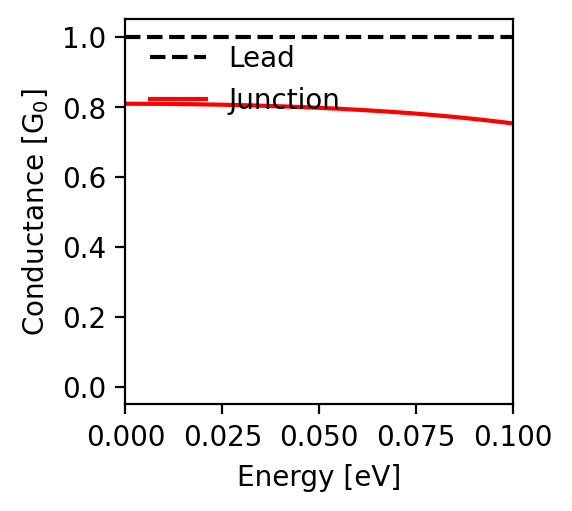

The table this chart was drawn from, first rows:
energy; conductance
-0.1; 0.753
-0.0998; 0.753
-0.0996; 0.753
-0.0994; 0.754
-0.0992; 0.754
-0.099; 0.754
-0.0988; 0.754
-0.0986; 0.755
-0.0984; 0.755
-0.0982; 0.755
-0.098; 0.756
-0.0978; 0.756
-0.0976; 0.756
-0.0974; 0.756
-0.0972; 0.757
-0.097; 0.757
-0.0968; 0.757
-0.0966; 0.757
-0.0964; 0.758
-0.0962; 0.758
-0.096; 0.758
-0.0958; 0.759
-0.0956; 0.759
-0.0954; 0.759
-0.0952; 0.759
-0.095; 0.76
-0.0948; 0.76
-0.0946; 0.76
-0.0944; 0.76
-0.0942; 0.761
-0.094; 0.761
-0.0938; 0.761
-0.0936; 0.761
-0.0934; 0.762
-0.0932; 0.762
-0.093; 0.762
-0.0928; 0.762
-0.0926; 0.763
-0.0924; 0.763
-0.0922; 0.763
-0.092; 0.763
-0.0918; 0.764
-0.0916; 0.764
-0.0914; 0.764
-0.0912; 0.764
-0.091; 0.765
-0.0908; 0.765
-0.0906; 0.765
-0.0904; 0.765
-0.0902; 0.765
-0.09; 0.766
-0.0898; 0.766
-0.0896; 0.766
-0.0894; 0.766
-0.0892; 0.767
-0.089; 0.767
-0.0888; 0.767
-0.0886; 0.767
-0.0884; 0.768
-0.0882; 0.768
... 941 more rows
